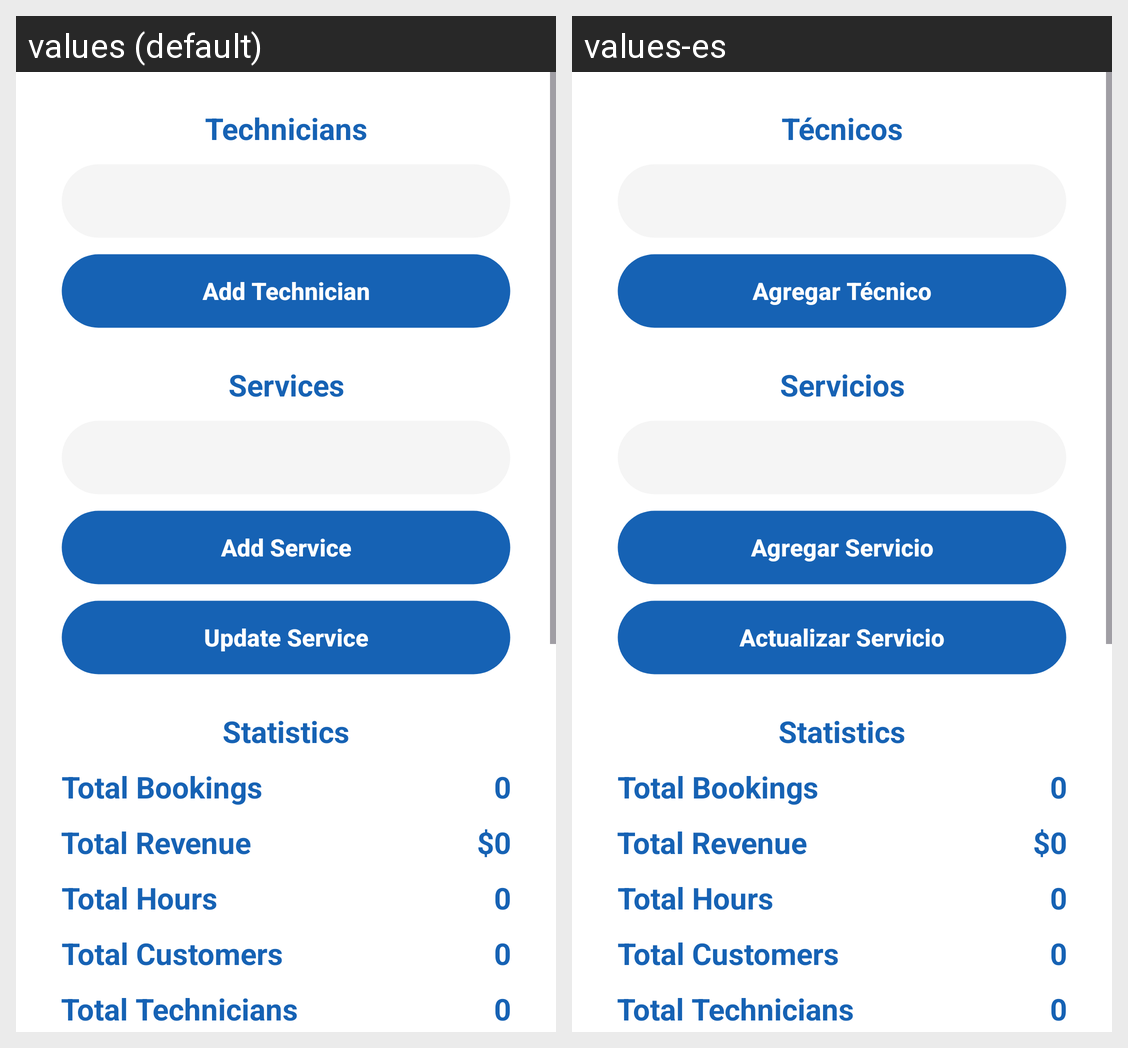

Locale-by-locale string values for the Android screen shown in this grid:
Android screen res/layout/fragment_admin.xml rendered under 2 locales, left to right: values (default), values-es. Device: Nexus 5 (rendered at 1080×1920; each locale shown at half size, 540×960, under a caption strip naming it); theme RepairServiceApp.
Strings drawn on this screen, with the default value and each locale's value (text and hints the layout hard-codes, and strings that could not be matched under every locale, appear in the picture but are not listed):

txtTitleTechnicians
  values: Technicians
  values-es: Técnicos

btnAddTechnician
  values: Add Technician
  values-es: Agregar Técnico

txtTitleServices
  values: Services
  values-es: Servicios

btnAddService
  values: Add Service
  values-es: Agregar Servicio

btnUpdateService
  values: Update Service
  values-es: Actualizar Servicio

txtStats
  values: Statistics
  values-es: Statistics  [not translated; the default value is used]

txtStatTotalBookingsTitle
  values: Total Bookings
  values-es: Total Bookings  [not translated; the default value is used]

txtStatTotalRevenueTitle
  values: Total Revenue
  values-es: Total Revenue  [not translated; the default value is used]

txtStatTotalHoursTitle
  values: Total Hours
  values-es: Total Hours  [not translated; the default value is used]

txtStatTotalCustomersTitle
  values: Total Customers
  values-es: Total Customers  [not translated; the default value is used]

txtStatTotalTechniciansTitle
  values: Total Technicians
  values-es: Total Technicians  [not translated; the default value is used]
